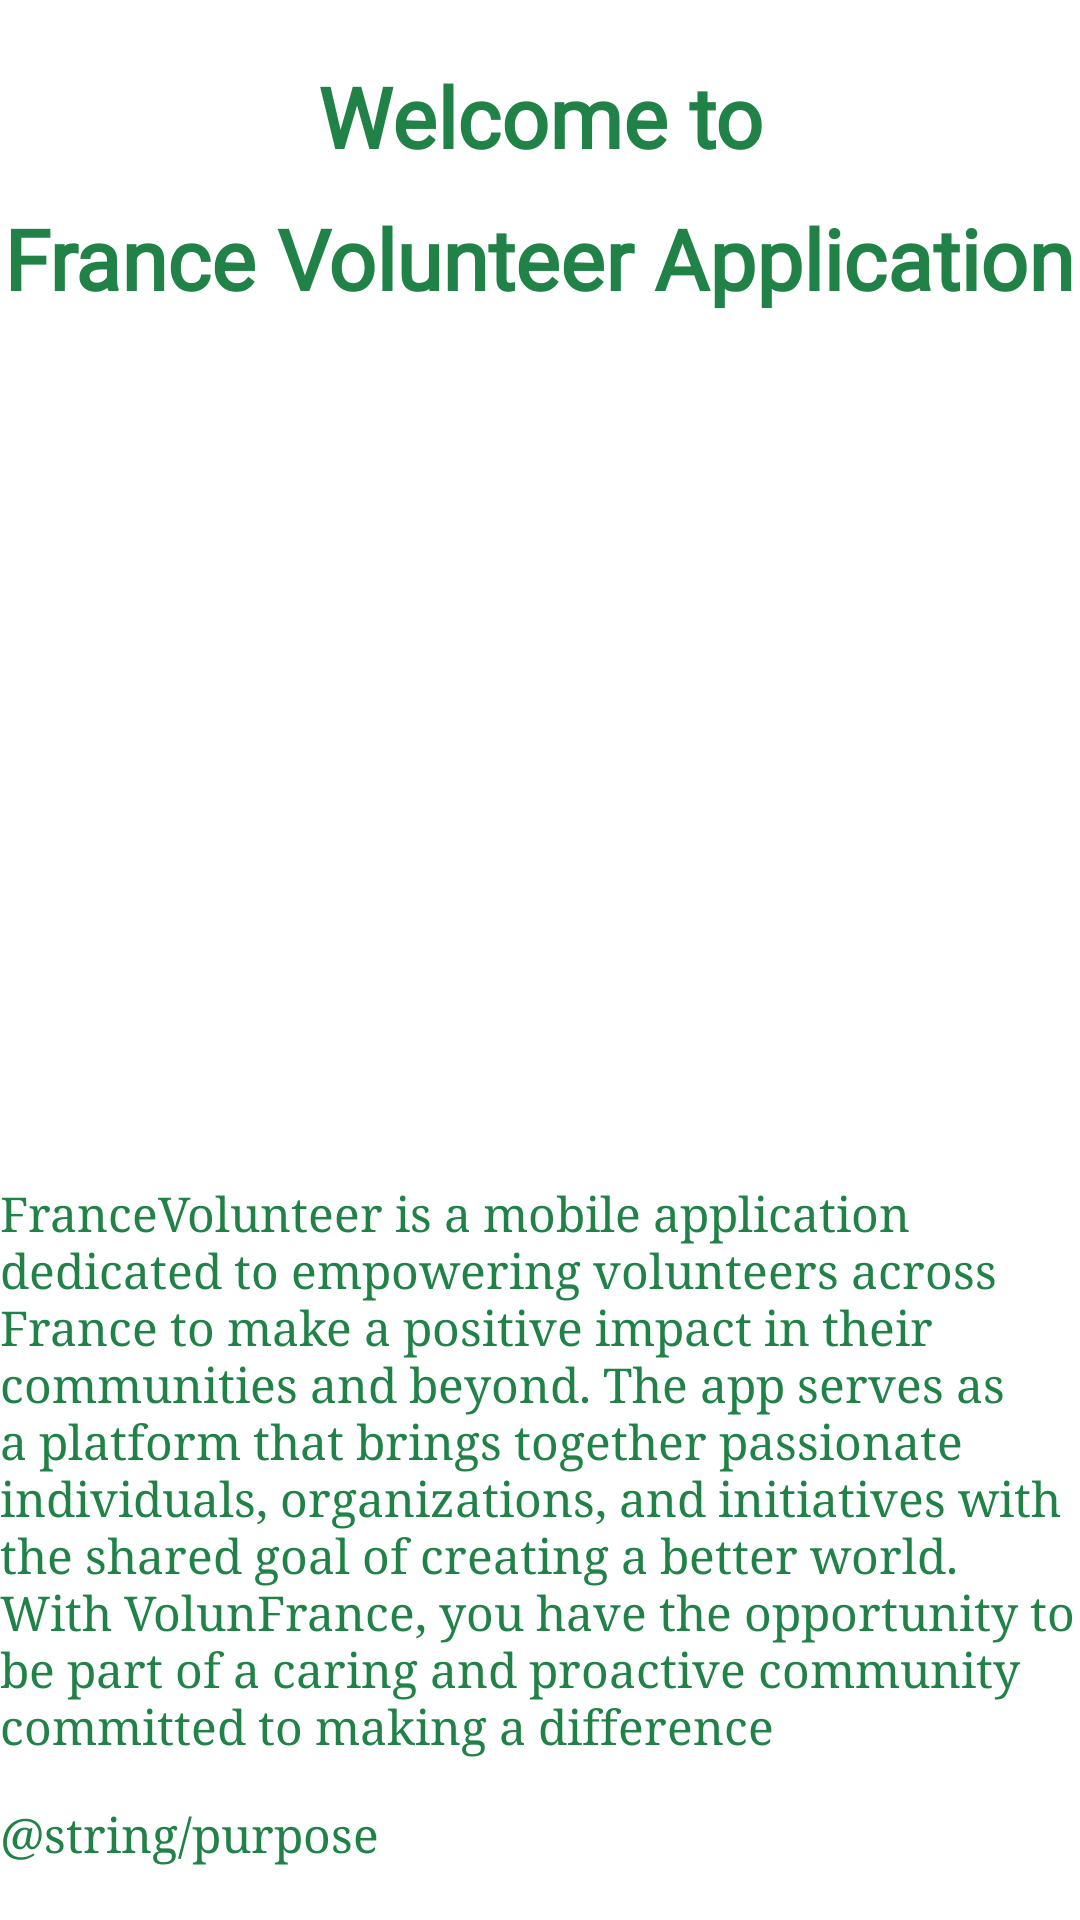

Here is an Android app screen rendered from its layout file. Give the layout XML and the strings, colors and styles it references.
<!-- AndroidManifest.xml: application theme Theme.Frvol -->
<!-- res/layout/splash.xml -->
<?xml version="1.0" encoding="utf-8"?>
<LinearLayout xmlns:android="http://schemas.android.com/apk/res/android"
    xmlns:app="http://schemas.android.com/apk/res-auto"
    xmlns:tools="http://schemas.android.com/tools"
    android:layout_width="match_parent"
    android:layout_height="match_parent"
    android:background="#ffffff"
    android:orientation="vertical">

    <FrameLayout
        android:layout_width="match_parent"
        android:layout_height="wrap_content">

        <androidx.constraintlayout.widget.ConstraintLayout
            android:layout_width="match_parent"
            android:layout_height="match_parent">

            <TextView
                android:id="@+id/textView51"
                android:layout_width="wrap_content"
                android:layout_height="wrap_content"
                android:layout_marginTop="10dp"
                android:fontFamily="@font/dancing_script"
                android:text="France Volunteer Application"
                android:textColor="#218248"
                android:textSize="28sp"
                android:textStyle="bold"
                app:layout_constraintEnd_toEndOf="parent"
                app:layout_constraintHorizontal_bias="0.498"
                app:layout_constraintStart_toStartOf="parent"
                app:layout_constraintTop_toBottomOf="@+id/textView50" />

            <TextView
                android:id="@+id/textView50"
                android:layout_width="wrap_content"
                android:layout_height="wrap_content"
                android:layout_marginTop="20dp"
                android:fontFamily="@font/dancing_script"
                android:text="Welcome to"
                android:textColor="#218248"
                android:textSize="28sp"
                android:textStyle="bold"
                app:layout_constraintEnd_toEndOf="parent"
                app:layout_constraintStart_toStartOf="parent"
                app:layout_constraintTop_toTopOf="parent" />
        </androidx.constraintlayout.widget.ConstraintLayout>
    </FrameLayout>

    <FrameLayout
        android:layout_width="match_parent"
        android:layout_height="269dp"
        android:background="@drawable/splash2">

    </FrameLayout>

    <FrameLayout
        android:layout_width="match_parent"
        android:layout_height="match_parent">

        <androidx.constraintlayout.widget.ConstraintLayout
            android:layout_width="match_parent"
            android:layout_height="match_parent">

            <TextView
                android:id="@+id/textView54"
                android:layout_width="360dp"
                android:layout_height="wrap_content"
                android:layout_marginTop="20dp"
                android:fontFamily="serif"
                android:text="FranceVolunteer is a mobile application dedicated to empowering volunteers across France to make a positive impact in their communities and beyond. The app serves as a platform that brings together passionate individuals, organizations, and initiatives with the shared goal of creating a better world. With VolunFrance, you have the opportunity to be part of a caring and proactive community committed to making a difference"
                android:textColor="#218248"
                android:textSize="16sp"
                app:layout_constraintEnd_toEndOf="parent"
                app:layout_constraintStart_toStartOf="parent"
                app:layout_constraintTop_toTopOf="parent" />

            <TextView
                android:id="@+id/textView55"
                android:layout_width="360dp"
                android:layout_height="wrap_content"
                android:layout_marginTop="15dp"
                android:fontFamily="serif"
                android:text="@string/purpose"
                android:textColor="#218248"
                android:textSize="16sp"
                app:layout_constraintEnd_toEndOf="parent"
                app:layout_constraintHorizontal_bias="0.49"
                app:layout_constraintStart_toStartOf="parent"
                app:layout_constraintTop_toBottomOf="@+id/textView54" />

            <Button
                android:id="@+id/button9"
                android:layout_width="200dp"
                android:layout_height="wrap_content"
                android:layout_marginTop="20dp"
                android:text="Explore"
                android:textSize="16sp"
                app:layout_constraintEnd_toEndOf="parent"
                app:layout_constraintStart_toStartOf="parent"
                app:layout_constraintTop_toBottomOf="@+id/textView55" />
        </androidx.constraintlayout.widget.ConstraintLayout>
    </FrameLayout>
</LinearLayout>
<!-- resources referenced by this layout -->
<resources>
  <style name="Theme.Frvol" parent="Base.Theme.Frvol" />
  <style name="Base.Theme.Frvol" parent="Theme.Material3.DayNight.NoActionBar">
          
          
      </style>
</resources>
